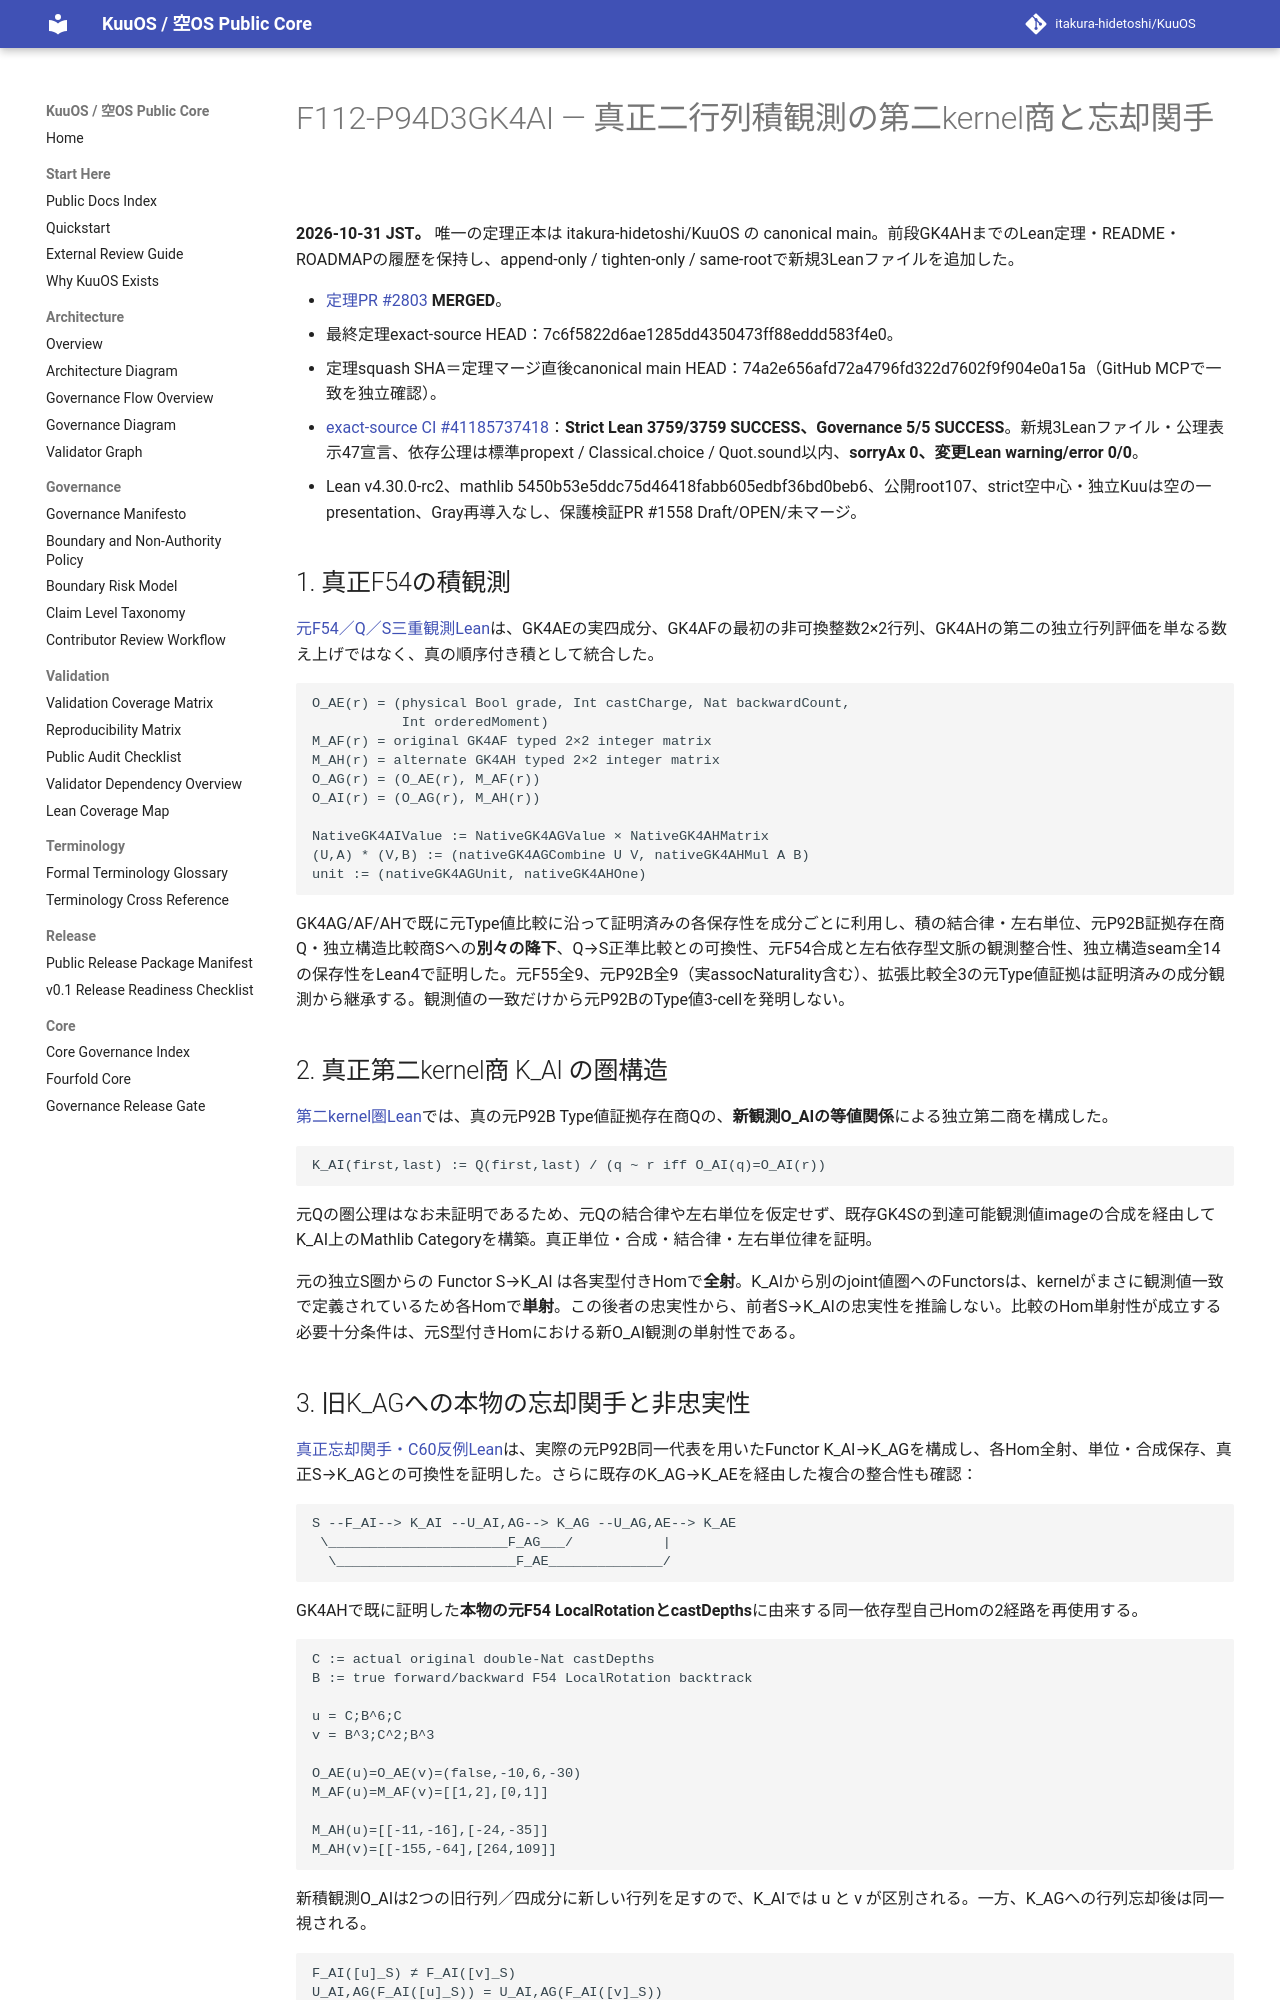

repository: itakura-hidetoshi/KuuOS · page: formal/GK4AI-two-matrix-kernel-forgetful-refinement/index.html · generator: mkdocs

# F112-P94D3GK4AI — 真正二行列積観測の第二kernel商と忘却関手

**2026-10-31 JST。** 唯一の定理正本は itakura-hidetoshi/KuuOS の canonical main。前段GK4AHまでのLean定理・README・ROADMAPの履歴を保持し、append-only / tighten-only / same-rootで新規3Leanファイルを追加した。

- [定理PR #2803](https://github.com/itakura-hidetoshi/KuuOS/pull/2803) **MERGED**。
- 最終定理exact-source HEAD：7c6f5822d6ae1285dd4350473ff88eddd583f4e0。
- 定理squash SHA＝定理マージ直後canonical main HEAD：74a2e656afd72a4796fd322d7602f9f904e0a15a（GitHub MCPで一致を独立確認）。
- [exact-source CI #41185737418](https://github.com/itakura-hidetoshi/KuuOS/actions/runs/41185737418)：**Strict Lean 3759/3759 SUCCESS、Governance 5/5 SUCCESS**。新規3Leanファイル・公理表示47宣言、依存公理は標準propext / Classical.choice / Quot.sound以内、**sorryAx 0、変更Lean warning/error 0/0**。
- Lean v4.30.0-rc2、mathlib 5450b53e5ddc75d46418fabb605edbf36bd0beb6、公開root107、strict空中心・独立Kuuは空の一presentation、Gray再導入なし、保護検証PR #1558 Draft/OPEN/未マージ。

## 1. 真正F54の積観測

[元F54／Q／S三重観測Lean](../../formal/Kuu/F112/PolygonNativeC60AQFullPentagonPhysicalNativeGK4AIProductObservation.lean)は、GK4AEの実四成分、GK4AFの最初の非可換整数2×2行列、GK4AHの第二の独立行列評価を単なる数え上げではなく、真の順序付き積として統合した。

~~~text
O_AE(r) = (physical Bool grade, Int castCharge, Nat backwardCount,
           Int orderedMoment)
M_AF(r) = original GK4AF typed 2×2 integer matrix
M_AH(r) = alternate GK4AH typed 2×2 integer matrix
O_AG(r) = (O_AE(r), M_AF(r))
O_AI(r) = (O_AG(r), M_AH(r))

NativeGK4AIValue := NativeGK4AGValue × NativeGK4AHMatrix
(U,A) * (V,B) := (nativeGK4AGCombine U V, nativeGK4AHMul A B)
unit := (nativeGK4AGUnit, nativeGK4AHOne)
~~~

GK4AG/AF/AHで既に元Type値比較に沿って証明済みの各保存性を成分ごとに利用し、積の結合律・左右単位、元P92B証拠存在商Q・独立構造比較商Sへの**別々の降下**、Q→S正準比較との可換性、元F54合成と左右依存型文脈の観測整合性、独立構造seam全14の保存性をLean4で証明した。元F55全9、元P92B全9（実assocNaturality含む）、拡張比較全3の元Type値証拠は証明済みの成分観測から継承する。観測値の一致だけから元P92BのType値3-cellを発明しない。

## 2. 真正第二kernel商 K_AI の圏構造

[第二kernel圏Lean](../../formal/Kuu/F112/PolygonNativeC60AQFullPentagonPhysicalNativeGK4AIKernelCategory.lean)では、真の元P92B Type値証拠存在商Qの、**新観測O_AIの等値関係**による独立第二商を構成した。

~~~text
K_AI(first,last) := Q(first,last) / (q ~ r iff O_AI(q)=O_AI(r))
~~~

元Qの圏公理はなお未証明であるため、元Qの結合律や左右単位を仮定せず、既存GK4Sの到達可能観測値imageの合成を経由してK_AI上のMathlib Categoryを構築。真正単位・合成・結合律・左右単位律を証明。

元の独立S圏からの Functor S→K_AI は各実型付きHomで**全射**。K_AIから別のjoint値圏へのFunctorsは、kernelがまさに観測値一致で定義されているため各Homで**単射**。この後者の忠実性から、前者S→K_AIの忠実性を推論しない。比較のHom単射性が成立する必要十分条件は、元S型付きHomにおける新O_AI観測の単射性である。
